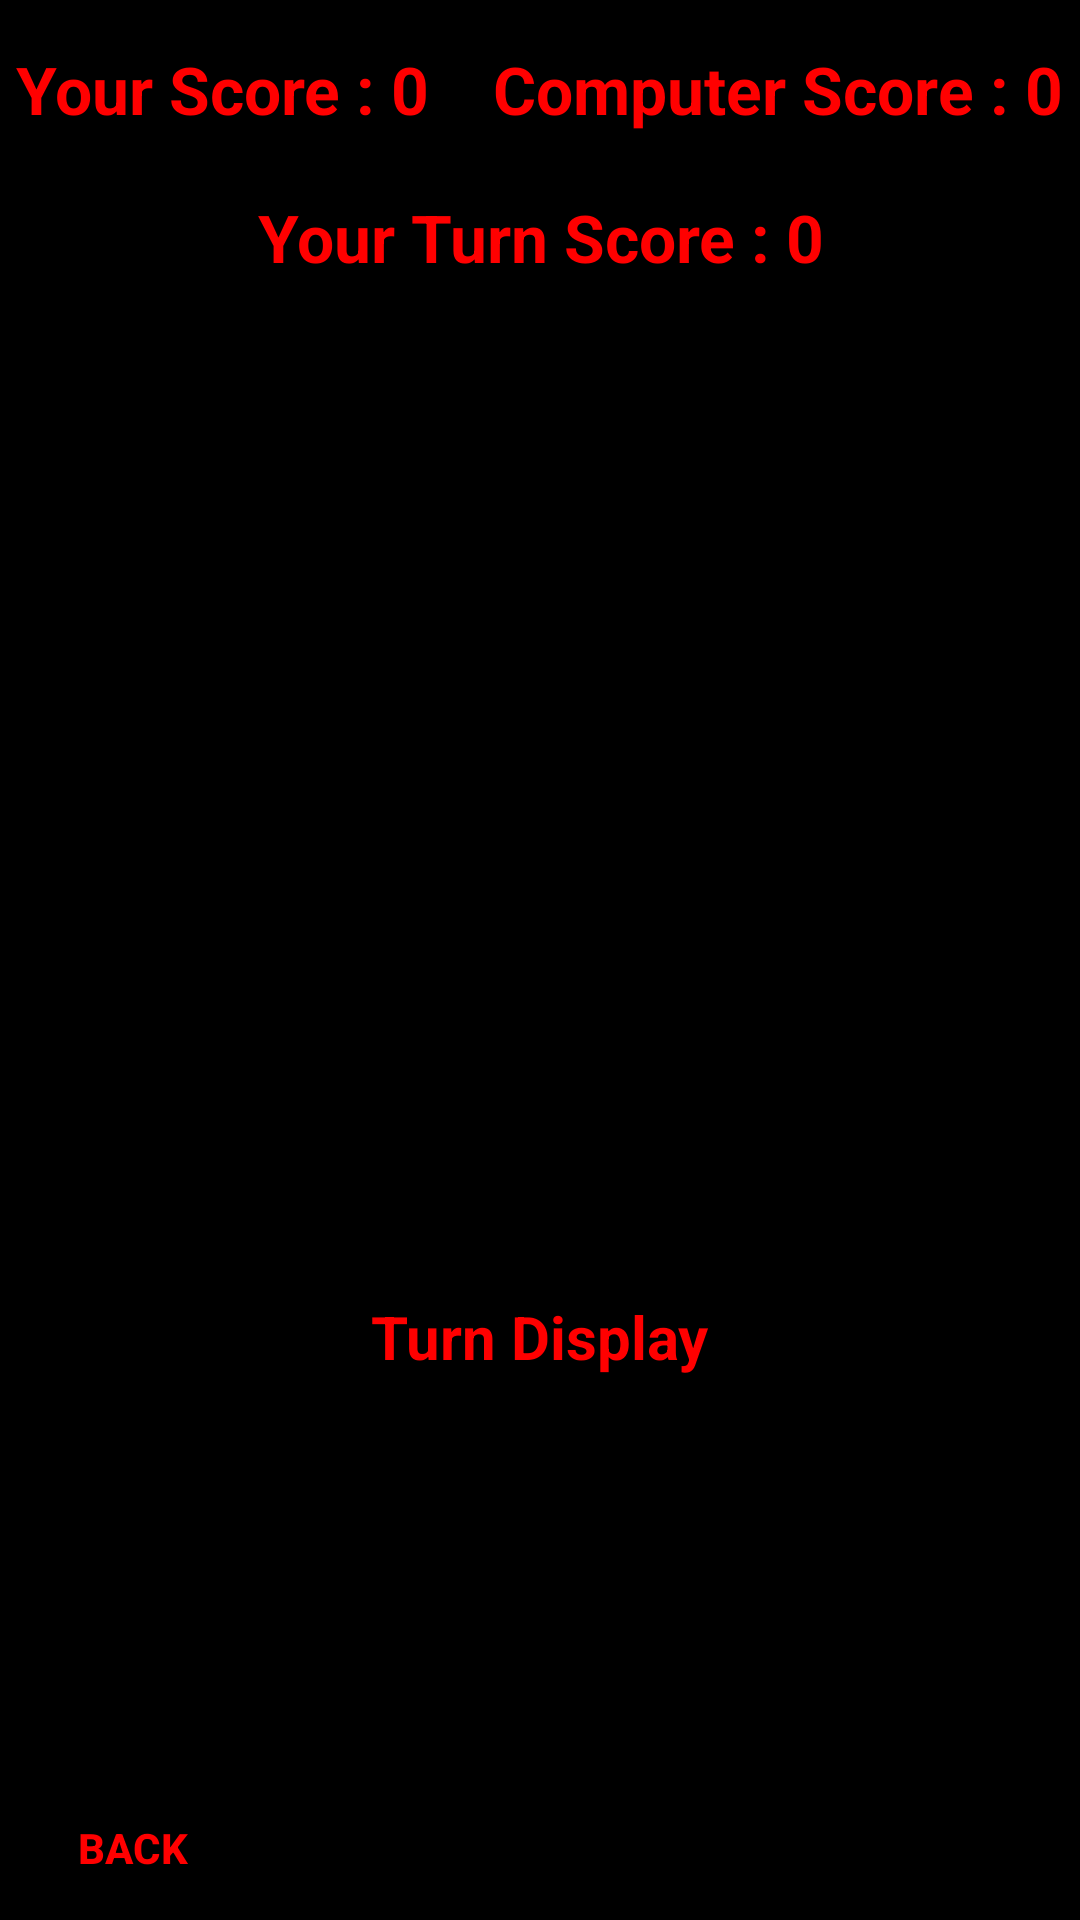

Android layout source for this screen:
<!-- AndroidManifest.xml: application theme AppTheme -->
<!-- res/layout/activity_splaymed.xml -->
<?xml version="1.0" encoding="utf-8"?>
<RelativeLayout xmlns:android="http://schemas.android.com/apk/res/android"
    xmlns:app="http://schemas.android.com/apk/res-auto"
    xmlns:tools="http://schemas.android.com/tools"
    android:layout_width="match_parent"
    android:layout_height="match_parent"
    tools:context="myapplication.app1.gamezone.Splaymed"
    android:background="#000000">

    <TextView
        android:layout_width="wrap_content"
        android:layout_height="wrap_content"
        android:text="Your Score : 0    Computer Score : 0"
        android:layout_centerHorizontal="true"
        android:id="@+id/text1"
        android:textAlignment="center"
        android:textStyle="bold"
        android:layout_marginTop="10dp"
        android:paddingLeft="5dp"
        android:paddingRight="5dp"
        android:paddingTop="5dp"
        android:paddingBottom="5dp"
        android:textSize="22dp"
        android:textColor="#ff0000"/>
    <TextView
        android:layout_width="wrap_content"
        android:layout_height="wrap_content"
        android:text="Your Turn Score : 0"
        android:id="@+id/text2"
        android:textColor="#ff0000"
        android:textAlignment="center"
        android:textStyle="bold"
        android:paddingLeft="5dp"
        android:paddingRight="5dp"
        android:paddingTop="5dp"
        android:paddingBottom="5dp"
        android:textSize="22dp"
        android:layout_below="@+id/text1"
        android:layout_centerHorizontal="true"
        android:layout_marginTop="10dp"/>
    <ImageView
        android:layout_width="wrap_content"
        android:layout_height="wrap_content"
        android:layout_below="@+id/text2"
        android:src="@drawable/dice1"
        android:layout_marginTop="60dp"
        android:layout_marginLeft="35dp"
        android:id="@+id/Img1"/>
    <ImageView
        android:layout_width="wrap_content"
        android:layout_height="wrap_content"
        android:src="@drawable/dice1"
        android:id="@+id/Img2"
        android:layout_marginTop="60dp"
        android:layout_below="@+id/text2"
        android:layout_alignParentRight="true"
        android:layout_alignParentEnd="true"
        android:layout_marginRight="35dp"/>
    <Button
        android:layout_width="wrap_content"
        android:layout_height="wrap_content"
        tools:layout_editor_absoluteY="308dp"
        tools:layout_editor_absoluteX="16dp"
        android:text="ROLL"
        android:background="@drawable/button"
        android:textStyle="bold"
        android:textSize="22sp"
        android:id="@+id/Roll"
        android:layout_alignBaseline="@+id/Reset"
        android:layout_alignBottom="@+id/Reset"
        android:layout_toLeftOf="@+id/text2"
        android:layout_toStartOf="@+id/text2" />
    <Button
        android:layout_width="wrap_content"
        android:layout_height="wrap_content"
        android:text="Reset"
        tools:layout_editor_absoluteY="308dp"
        tools:layout_editor_absoluteX="291dp"
        android:textStyle="bold"
        android:textSize="22sp"
        android:id="@+id/Reset"
        android:background="@drawable/button"
        android:layout_alignBaseline="@+id/Hold"
        android:layout_alignParentRight="true"
        android:layout_alignParentEnd="true" />
    <Button
        android:layout_width="wrap_content"
        android:layout_height="wrap_content"
        android:text="HOLD"
        android:background="@drawable/button"
        tools:layout_editor_absoluteY="308dp"
        tools:layout_editor_absoluteX="157dp"
        android:textStyle="bold"
        android:textSize="22sp"
        android:layout_marginBottom="44dp"
        android:id="@+id/Hold"
        android:layout_above="@+id/Back3"
        android:layout_centerHorizontal="true" />

    <TextView
        android:layout_width="wrap_content"
        android:layout_height="wrap_content"
        android:text="Turn Display"
        android:layout_marginBottom="41dp"
        android:textSize="20dp"
        android:textColor="#ff0000"
        android:textStyle="bold"
        android:layout_above="@+id/Reset"
        android:layout_centerHorizontal="true"
        android:id="@+id/text3" />
    <Button
        android:layout_width="wrap_content"
        android:layout_height="wrap_content"
        android:layout_alignParentBottom="true"
        android:layout_alignParentLeft="true"
        android:layout_alignParentStart="true"
        android:background="#000000"
        android:text="Back"
        android:textStyle="bold"
        android:textColor="#ff0000"
        android:id="@+id/Back3"/>



</RelativeLayout>
<!-- resources referenced by this layout -->
<resources>
  <style name="AppTheme" parent="Theme.AppCompat.Light.DarkActionBar">
          
          <item name="colorPrimary">@color/colorPrimary</item>
          <item name="colorPrimaryDark">@color/colorPrimaryDark</item>
          <item name="colorAccent">@color/colorAccent</item>
      </style>
  <!-- not gathered from this repository: default colours our renderer supplied (Android Studio template values) -->
  <color name="colorPrimary">#FF6200EE</color>
  <color name="colorPrimaryDark">#FF3700B3</color>
  <color name="colorAccent">#FF03DAC5</color>
</resources>
